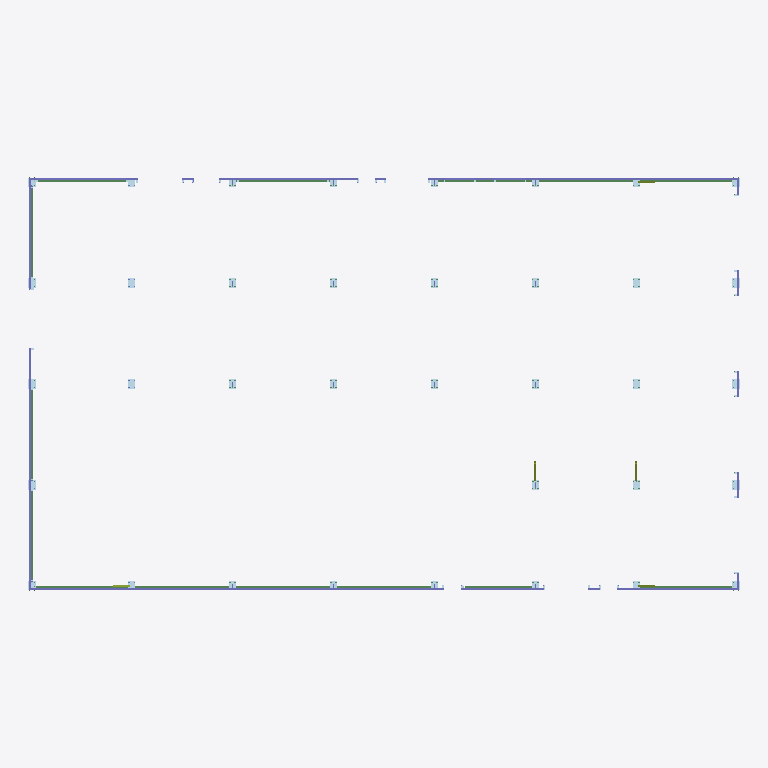
Plan cut of the same IFC building model at storey 'Undefined' (level 0.00 m, cut at 1.40 m), seen from above with north up, elements coloured by IFC class: 76 columns (violet), 36 plates (pale blue), 14 beams (green), 5 members (olive). Cut surfaces are drawn darker.
Extent 42.3 m × 24.6 m × 8.7 m (x, y, z). Storeys (1): Undefined at 0.00 m. Elements (5004): 1574 IfcPlate, 1443 IfcBeam, 1230 IfcMechanicalFastener, 604 IfcColumn, 153 IfcMember.

HEADER;
FILE_DESCRIPTION(('ViewDefinition[CoordinationView_V2.0, QuantityTakeOffAddOnView]','Option [BaseQuantities:On]','Option [GridExport:On]','Option [Assemblies:On]','Option [Bolts:On]','Option [Rebars:On]','Option [PourObjects:Off]','Option [Welds:Off]','Option [SurfaceTreatments:Off]','Option [LocationBy:0]','Option [ViewColors:Off]','Option [SectionedSpine:Off]','[2 more]'),'2;1');
FILE_NAME('G25-SPS.ifc','2025-08-28T15:31:47',(''),(''),'IFC Database version: Work','Tekla Structures 2021 Service Pack 7, IFC Export Version: 4.0.0.0 Feb  7 2022','');
FILE_SCHEMA(('IFC2X3'));
ENDSEC;
DATA;
#37=IFCPROJECT('3BuQ9vr995thz$aM$Sz93U',#5,'Undefined',$,$,$,$,(#11),#36);
#39=IFCSITE('3kUBzGG99A7weceGJf2pzu',#5,'Undefined',$,$,#38,$,$,.ELEMENT.,$,$,$,$,$);
#41=IFCBUILDING('28WJc16J16TfFsz8SEyqja',#5,'Undefined',$,$,#40,$,$,.ELEMENT.,$,$,$);
#43=IFCBUILDINGSTOREY('3$5vpwgh1BxfuJ0LW2ikKZ',#5,'Undefined',$,$,#42,$,$,.ELEMENT.,0.0);
#12231=IFCBEAM('3MG8THXxXFruFOnCpK1dfX',#996,'Ригель горизонтальный','PK120X4.0_32931_2015','PK120X4.0_32931_2015',#12211,#12230,'55');
#17099=IFCBEAM('0Kz0_esPn4EhBJBGtwlWGp',#996,'Ригель горизонтальный','PK120X4.0_32931_2015','PK120X4.0_32931_2015',#17086,#17098,'46');
#17192=IFCBEAM('2wXi$rlUrCjgKlx1pjAIBo',#996,'Ригель горизонтальный','PK120X4.0_32931_2015','PK120X4.0_32931_2015',#17181,#17191,'46');
#17271=IFCBEAM('1u$qjBxsXD3uez$6wuIGPT',#996,'Ригель горизонтальный','PK120X4.0_32931_2015','PK120X4.0_32931_2015',#17260,#17270,'46');
#13786=IFCBEAM('1BklVH1CnABfZrhSPINl_A',#996,'Ригель горизонтальный','PK120X4.0_32931_2015','PK120X4.0_32931_2015',#13761,#13785,'55');
#18749=IFCBEAM('1Dt8OBs4b5WePXFSqESocC',#996,'Ригель горизонтальный','PK120X4.0_32931_2015','PK120X4.0_32931_2015',#18738,#18748,'41');
#14265=IFCBEAM('3zMVEtec59rOJzei2uR0ee',#996,'Ригель горизонтальный','PK120X4.0_32931_2015','PK120X4.0_32931_2015',#14240,#14264,'41');
#15369=IFCBEAM('2MAaxwA5T6sPgYUfFxK9yw',#996,'Ригель горизонтальный','PK120X4.0_32931_2015','PK120X4.0_32931_2015',#15358,#15368,'41');
#19108=IFCBEAM('0hnb0Lsfn9ivtO9xT4qdOf',#996,'Ригель горизонтальный','PK120X4.0_32931_2015','PK120X4.0_32931_2015',#19097,#19107,'41');
#40430=IFCBEAM('3OqKsiJuj9LwenqdevEdVN',#996,'Ригель горизонтальный','PK100X3.0_32931_2015','PK100X3.0_32931_2015',#40419,#40429,'6');
#12118=IFCBEAM('262kvZBKX61easoMtlDq_H',#996,'Ригель горизонтальный','PK120X4.0_32931_2015','PK120X4.0_32931_2015',#12093,#12117,'41');
#16900=IFCBEAM('1STwvj1aX6vO7fCn3opQM$',#996,'Ригель горизонтальный','PK120X4.0_32931_2015','PK120X4.0_32931_2015',#16875,#16899,'48');
#17005=IFCBEAM('1zt73niKv7FuYSDuyaqV3B',#996,'Ригель горизонтальный','PK120X4.0_32931_2015','PK120X4.0_32931_2015',#16980,#17004,'48');
#15920=IFCBEAM('1szyELMbP7AR8izJrJ6icg',#996,'Ригель горизонтальный','PK100X3.0_32931_2015','PK100X3.0_32931_2015',#15895,#15919,'51');
#26950=IFCPLATE('3fA4V10P54HBqppyfHE6UP',#996,'Лист','PL25*440','PL25*440',#26947,#26949,'IDe92847c1-[number]-bd33-cfca51386799');
#39803=IFCPLATE('0vLzEaASv4wAA09oSfZHqe',#996,'Лист','PL25*440','PL25*440',#39800,#39802,'ID3957d3a4-29ce-44e8-a280-2727298d1d28');
#26697=IFCPLATE('1S5HcLlWL3X85FwvnFddhU',#996,'Лист','PL25*440','PL25*440',#26694,#26696,'ID5c151995-be05-4384-814f-eb9c4f9e7ade');
#39261=IFCPLATE('0NDc8cNOf3cfpi2VE5kICl',#996,'Лист','PL25*440','PL25*440',#39258,#39260,'ID17366226-5d8a-439a-9cec-09f385b9232f');
#24295=IFCPLATE('1icjYoBGr5Qe$YSdAmx5vb',#996,'Лист','PL25*440','PL25*440',#24292,#24294,'ID6c9ad8b2-2d0d-456a-8fe2-7272b0ec5e65');
#26191=IFCPLATE('1_mrlKRzb5PvVSm8rC0bCf',#996,'Лист','PL25*440','PL25*440',#26188,#26190,'ID7ec35bd4-6fd9-4567-97dc-c08d4c025329');
#23523=IFCPLATE('2kSI7ITUr5COwtOyUBJ_tM',#996,'Лист','PL25*440','PL25*440',#23520,#23522,'IDae7121d2-75ed-4531-8eb7-63c78b4fedd6');
#24039=IFCPLATE('2mc1ptH9bBggzNC39cfFyE',#996,'Лист','PL25*440','PL25*440',#24036,#24038,'IDb0981cf7-4499-4baa-af57-303266a4ff0e');
#29326=IFCPLATE('1iY7UklFPE_vxBzzSGhUk1',#996,'Лист','PL25*440','PL25*440',#29323,#29325,'ID6c8877ae-bcf6-4efb-9ecb-f7d710adeb81');
#31018=IFCPLATE('0gBzKZxgr45PLYa9qtArtJ',#996,'Лист','PL25*440','PL25*440',#31015,#31017,'ID2a2fd523-eead-[number]-909d372b5dd3');
#33430=IFCPLATE('17Cmf7KEL47vV2ngPgpygd',#996,'Лист','PL25*440','PL25*440',#33427,#33429,'ID47330a47-50e5-441f-97c2-c6a66acfcaa7');
#35906=IFCPLATE('0fRsfBlyD8AvbE_jAVj6Jm',#996,'Лист','PL25*440','PL25*440',#35903,#35905,'ID296f6a4b-bfc3-482b-994e-fad29fb464f0');
#38161=IFCPLATE('1AZmkqGWr9puI61Bh_27yL',#996,'Лист','PL25*440','PL25*440',#38158,#38160,'ID4a8f0bb4-420d-49cf-8486-04bafe087f15');
#37908=IFCPLATE('1H1TTkL699AQSRSwNb4rnN',#996,'Лист','PL25*440','PL25*440',#37905,#37907,'ID5105d76e-[number]-a71b-73a5e5135c57');
#29073=IFCPLATE('3HTvu3rFf1$xCDtFT_m6CZ',#996,'Лист','PL25*440','PL25*440',#29070,#29072,'IDd1779e03-d4fa-41ff-b30d-dcf77ec06323');
#30512=IFCPLATE('3y5Qqwgon1N8XB4$I6Ydcy',#996,'Лист','PL25*440','PL25*440',#30509,#30511,'IDfc15ad3a-ab2c-415c-884b-13f4868a79bc');
#32924=IFCPLATE('04bH$7mZDFXu98x2Arpzxe',#996,'Лист','PL25*440','PL25*440',#32921,#32923,'ID04951fc7-c233-4f87-8248-ec22b5cfdee8');
#35400=IFCPLATE('305qblfkXBFfFWnaHba3WO',#996,'Лист','PL25*440','PL25*440',#35397,#35399,'IDc017496f-a6e8-4b3e-93e0-c64465903818');
#37294=IFCPLATE('3O4boZiCj09R5rlPGfpbgY',#996,'Лист','PL25*440','PL25*440',#37291,#37293,'IDd8125ca3-b0cb-4025-b175-bd9429ce5aa2');
#28567=IFCPLATE('0wMqlje_P8wesy91m6zRjD',#996,'Лист','PL25*440','PL25*440',#28564,#28566,'ID3a5b4bed-a3e6-48ea-8dbc-241c06f5bb4d');
#38996=IFCPLATE('3zn$dOp0v2AvcWswrvVfPo',#996,'Лист','PL25*440','PL25*440',#38993,#38995,'IDfdc7f9d8-cc0e-422b-99a0-dbad797e9672');
#4800=IFCCOLUMN('2mOIxVNiT03ABc_kfi8jbO',#996,'СПС','S_PNL_T1200*120-5-10*80-5-5*0','S_PNL_T1200*120-5-10*80-5-5*0',#4797,#4799,'700');
#4842=IFCCOLUMN('33lX6eeEv1ffY2mT8UPldD',#996,'СПС','S_PNL_T1200*120-5-10*80-5-5*0','S_PNL_T1200*120-5-10*80-5-5*0',#4839,#4841,'700');
#4897=IFCCOLUMN('1muTCK99v30vx1rH3lgJQ9',#996,'СПС','S_PNL_T1200*120-5-10*80-5-5*0','S_PNL_T1200*120-5-10*80-5-5*0',#4890,#4896,'726');
#5036=IFCCOLUMN('12zXtzHL54iAKACiGpJo2b',#996,'СПС','S_PNL_T1200*120-5-10*80-5-5*0','S_PNL_T1200*120-5-10*80-5-5*0',#5025,#5035,'722');
#5207=IFCCOLUMN('3oL8wWT$9Ddw3S3oqpdw1d',#996,'СПС','S_PNL_T1200*120-5-10*80-5-5*0','S_PNL_T1200*120-5-10*80-5-5*0',#5200,#5206,'716');
#5476=IFCCOLUMN('0EeOvOHt5FDOHELWmSxCx4',#996,'СПС','S_PNL_T1200*120-5-10*80-5-5*0','S_PNL_T1200*120-5-10*80-5-5*0',#5473,#5475,'700');
#5751=IFCCOLUMN('2ggAKJYuL7julfbJcMIx$K',#996,'СПС','S_PNL_T1200*120-5-10*80-5-5*0','S_PNL_T1200*120-5-10*80-5-5*0',#5748,#5750,'700');
#5793=IFCCOLUMN('0wZe5tnGD2JOwa9$EMzlXV',#996,'СПС','S_PNL_T1200*120-5-10*80-5-5*0','S_PNL_T1200*120-5-10*80-5-5*0',#5790,#5792,'700');
#5835=IFCCOLUMN('3LnNVCOfz2Vwz$_OFo9bZF',#996,'СПС','S_PNL_T1200*120-5-10*80-5-5*0','S_PNL_T1200*120-5-10*80-5-5*0',#5832,#5834,'700');
#4339=IFCCOLUMN('1YjviaegL2je8sSRtt0mn_',#996,'СПС','S_PNL_T1200*120-5-10*80-5-5*0','S_PNL_T1200*120-5-10*80-5-5*0',#4336,#4338,'713');
#4406=IFCCOLUMN('2ap0hlFWzAlxcBXbFWpCiE',#996,'СПС','S_PNL_T1200*120-5-10*80-5-5*0','S_PNL_T1200*120-5-10*80-5-5*0',#4403,#4405,'713');
#5303=IFCCOLUMN('21Ujq0yG50aviz8Hj$gbkd',#996,'СПС','S_PNL_T1200*120-5-10*80-5-5*0','S_PNL_T1200*120-5-10*80-5-5*0',#5296,#5302,'712');
#5380=IFCCOLUMN('2boZKZ_Kv6NgsCBqKPjzlz',#996,'СПС','S_PNL_T1200*120-5-10*80-5-5*0','S_PNL_T1200*120-5-10*80-5-5*0',#5373,#5379,'700');
#5396=IFCCOLUMN('2Vr7arjlPAzuiIzZn7f6Mg',#996,'СПС','S_PNL_T1200*120-5-10*80-5-5*0','S_PNL_T1200*120-5-10*80-5-5*0',#5388,#5395,'709');
#23245=IFCPLATE('317uM1wwbFvg6Mcfo9zk3g',#996,'Лист','PL25*440','PL25*440',#23232,#23244,'IDc11f8581-eba9-4fe6-a196-9a9c89f6e0ea');
#23783=IFCPLATE('2GBCJ98pL2wvYYkWya$ULd',#996,'Лист','PL25*440','PL25*440',#23776,#23782,'ID902cc4c9-2335-42eb-98a2-ba0f24fde567');
#25938=IFCPLATE('22PFSbl$L4hvnXtMGJTF9F',#996,'Лист','PL25*440','PL25*440',#25935,#25937,'ID8264f725-bff5-44af-9c61-dd641374f24f');
#26444=IFCPLATE('0sRUuifD1AxgsLN0Tx2pV7',#996,'Лист','PL25*440','PL25*440',#26441,#26443,'ID366dee2c-a4d0-4aee-ad95-5c077b0b37c7');
#39526=IFCPLATE('148BEwjSv3Xu6aB$OiI$y4',#996,'Лист','PL25*440','PL25*440',#39523,#39525,'ID4420b3ba-b5ce-4387-81a4-2ff62c4bff04');
#1076=IFCCOLUMN('3QLahVXWH5Qvah3d$qTDhC',#996,'СПС','S_PNL_T1200*120-5-10*80-5-5*0','S_PNL_T1200*120-5-10*80-5-5*0',#1069,#1075,'713');
#4164=IFCCOLUMN('3KLi$cuT9DYu8xx03H9Xce',#996,'СПС','S_PNL_T1200*120-5-10*80-5-5*0','S_PNL_T1200*120-5-10*80-5-5*0',#4161,#4163,'713');
#4199=IFCCOLUMN('3qujhp75n6BgFZsqyVTJVq',#996,'СПС','S_PNL_T1200*120-5-10*80-5-5*0','S_PNL_T1200*120-5-10*80-5-5*0',#4196,#4198,'713');
#4183=IFCCOLUMN('1Jt5Evf$55687loBBJ1fzx',#996,'СПС','S_PNL_T1200*120-5-10*80-5-5*0','S_PNL_T1200*120-5-10*80-5-5*0',#4180,#4182,'713');
#4215=IFCCOLUMN('0VaatjvR15d8qQSh4EXW74',#996,'СПС','S_PNL_T1200*120-5-10*80-5-5*0','S_PNL_T1200*120-5-10*80-5-5*0',#4212,#4214,'713');
#4234=IFCCOLUMN('3UcaCcEJLA9ew21sWQNWdv',#996,'СПС','S_PNL_T1200*120-5-10*80-5-5*0','S_PNL_T1200*120-5-10*80-5-5*0',#4231,#4233,'713');
#4250=IFCCOLUMN('0$6u02Q0rFcB9dPoWYykhm',#996,'СПС','S_PNL_T1200*120-5-10*80-5-5*0','S_PNL_T1200*120-5-10*80-5-5*0',#4247,#4249,'713');
#4268=IFCCOLUMN('1MSnHqwL53VOis5iSiXAEt',#996,'СПС','S_PNL_T1200*120-5-10*80-5-5*0','S_PNL_T1200*120-5-10*80-5-5*0',#4265,#4267,'713');
#4307=IFCCOLUMN('3Bfnp9ribE5AO3euJemVnu',#996,'СПС','S_PNL_T1200*120-5-10*80-5-5*0','S_PNL_T1200*120-5-10*80-5-5*0',#4304,#4306,'713');
#4323=IFCCOLUMN('2sqd8wQPf0xftY7w2p1uCL',#996,'СПС','S_PNL_T1200*120-5-10*80-5-5*0','S_PNL_T1200*120-5-10*80-5-5*0',#4320,#4322,'713');
#4357=IFCCOLUMN('204BcL_8HAJQOSHU1HxN0t',#996,'СПС','S_PNL_T1200*120-5-10*80-5-5*0','S_PNL_T1200*120-5-10*80-5-5*0',#4354,#4356,'713');
#4374=IFCCOLUMN('268FtDqCj6L8U2hOyBQHxB',#996,'СПС','S_PNL_T1200*120-5-10*80-5-5*0','S_PNL_T1200*120-5-10*80-5-5*0',#4371,#4373,'713');
#4390=IFCCOLUMN('2xVgBBrML2fhAULMryulPi',#996,'СПС','S_PNL_T1200*120-5-10*80-5-5*0','S_PNL_T1200*120-5-10*80-5-5*0',#4387,#4389,'713');
#4433=IFCCOLUMN('3HLwXSwYHDIgMdkBcC8qpi',#996,'СПС','S_PNL_T1200*120-5-10*80-5-5*0','S_PNL_T1200*120-5-10*80-5-5*0',#4430,#4432,'713');
#4449=IFCCOLUMN('0TiXtKbOz3yPbATs2eBwbT',#996,'СПС','S_PNL_T1200*120-5-10*80-5-5*0','S_PNL_T1200*120-5-10*80-5-5*0',#4446,#4448,'713');
#4757=IFCCOLUMN('1XHp6TmH955QXppAZiASkr',#996,'СПС','S_PNL_T1200*120-5-10*80-5-5*0','S_PNL_T1200*120-5-10*80-5-5*0',#4754,#4756,'700');
#4776=IFCCOLUMN('3HgUfdci1F5QaJ_wAyhiL1',#996,'СПС','S_PNL_T1200*120-5-10*80-5-5*0','S_PNL_T1200*120-5-10*80-5-5*0',#4773,#4775,'700');
#4784=IFCCOLUMN('0$ZuMcnWL8GubC$9yCGNUi',#996,'СПС','S_PNL_T1200*120-5-10*80-5-5*0','S_PNL_T1200*120-5-10*80-5-5*0',#4781,#4783,'700');
#4792=IFCCOLUMN('3rPwuNbYHCzwonM41J7nOG',#996,'СПС','S_PNL_T1200*120-5-10*80-5-5*0','S_PNL_T1200*120-5-10*80-5-5*0',#4789,#4791,'700');
#4810=IFCCOLUMN('3KuEjmXB18uuI9QTs90Lab',#996,'СПС','S_PNL_T1200*120-5-10*80-5-5*0','S_PNL_T1200*120-5-10*80-5-5*0',#4807,#4809,'700');
#4826=IFCCOLUMN('1UqY_5Cpr67fdIyUkahOh2',#996,'СПС','S_PNL_T1200*120-5-10*80-5-5*0','S_PNL_T1200*120-5-10*80-5-5*0',#4823,#4825,'700');
#4818=IFCCOLUMN('3WUM0cZGrAFgvu1sggOli4',#996,'СПС','S_PNL_T1200*120-5-10*80-5-5*0','S_PNL_T1200*120-5-10*80-5-5*0',#4815,#4817,'700');
#4834=IFCCOLUMN('0SzRp011n9RgdmC5s5JHAn',#996,'СПС','S_PNL_T1200*120-5-10*80-5-5*0','S_PNL_T1200*120-5-10*80-5-5*0',#4831,#4833,'700');
#4882=IFCCOLUMN('1jT0TBp7z8mAR4mSPKM6zM',#996,'СПС','S_PNL_T1200*120-5-10*80-5-5*0','S_PNL_T1200*120-5-10*80-5-5*0',#4879,#4881,'700');
#4862=IFCCOLUMN('1Pg3OKthf68hG$yi8Cx68L',#996,'СПС','S_PNL_T1200*120-5-10*80-5-5*0','S_PNL_T1200*120-5-10*80-5-5*0',#4850,#4861,'727');
#5017=IFCCOLUMN('2_KGFcF5P0Pwz4WSywcXdW',#996,'СПС','S_PNL_T1200*120-5-10*80-5-5*0','S_PNL_T1200*120-5-10*80-5-5*0',#5014,#5016,'700');
#5062=IFCCOLUMN('2Q6KPQjZz6Fhj1us7vF_s_',#996,'СПС','S_PNL_T1200*120-5-10*80-5-5*0','S_PNL_T1200*120-5-10*80-5-5*0',#5055,#5061,'721');
#5226=IFCCOLUMN('0yCZmXJLbAqxkMm6BXiR9P',#996,'СПС','S_PNL_T1200*120-5-10*80-5-5*0','S_PNL_T1200*120-5-10*80-5-5*0',#5223,#5225,'713');
#5241=IFCCOLUMN('1XXtrwxxH8_gvYO279lic1',#996,'СПС','S_PNL_T1200*120-5-10*80-5-5*0','S_PNL_T1200*120-5-10*80-5-5*0',#5234,#5240,'715');
#5286=IFCCOLUMN('184VBzp8nEReWiK2zV$al2',#996,'СПС','S_PNL_T1200*120-5-10*80-5-5*0','S_PNL_T1200*120-5-10*80-5-5*0',#5283,#5285,'713');
#5278=IFCCOLUMN('3wrwKc5I12dxyFJcULzq8D',#996,'СПС','S_PNL_T1200*120-5-10*80-5-5*0','S_PNL_T1200*120-5-10*80-5-5*0',#5275,#5277,'713');
#5368=IFCCOLUMN('2EG1a9pX9BPwBh2DdNndW2',#996,'СПС','S_PNL_T1200*120-5-10*80-5-5*0','S_PNL_T1200*120-5-10*80-5-5*0',#5365,#5367,'700');
#5444=IFCCOLUMN('1uXys0vrX3XwWyEaHfSjsq',#996,'СПС','S_PNL_T1200*120-5-10*80-5-5*0','S_PNL_T1200*120-5-10*80-5-5*0',#5441,#5443,'700');
#5460=IFCCOLUMN('3cWEM1UxPBBvbEoXMUFOAR',#996,'СПС','S_PNL_T1200*120-5-10*80-5-5*0','S_PNL_T1200*120-5-10*80-5-5*0',#5457,#5459,'700');
#5452=IFCCOLUMN('0cLd4Nj65BmBqv6rLXpUsT',#996,'СПС','S_PNL_T1200*120-5-10*80-5-5*0','S_PNL_T1200*120-5-10*80-5-5*0',#5449,#5451,'700');
#5468=IFCCOLUMN('3pSZl11zHBShFDpPMr_DEx',#996,'СПС','S_PNL_T1200*120-5-10*80-5-5*0','S_PNL_T1200*120-5-10*80-5-5*0',#5465,#5467,'700');
#5629=IFCCOLUMN('0CjmYFYKHEJ8b876kK0NML',#996,'СПС','S_PNL_T1200*120-5-10*80-5-5*0','S_PNL_T1200*120-5-10*80-5-5*0',#5626,#5628,'700');
#5637=IFCCOLUMN('0On7QQHhb4lgDJO9AwIBa8',#996,'СПС','S_PNL_T1200*120-5-10*80-5-5*0','S_PNL_T1200*120-5-10*80-5-5*0',#5634,#5636,'700');
#5645=IFCCOLUMN('0SDVA1ZKz4ERhyJL5p1Sga',#996,'СПС','S_PNL_T1200*120-5-10*80-5-5*0','S_PNL_T1200*120-5-10*80-5-5*0',#5642,#5644,'700');
#5709=IFCCOLUMN('2C2$oQUBD9bP8oQfdQdC3P',#996,'СПС','S_PNL_T1200*120-5-10*80-5-5*0','S_PNL_T1200*120-5-10*80-5-5*0',#5706,#5708,'700');
#5725=IFCCOLUMN('2xk_33cirEcB55RuIx3340',#996,'СПС','S_PNL_T1200*120-5-10*80-5-5*0','S_PNL_T1200*120-5-10*80-5-5*0',#5722,#5724,'700');
#5717=IFCCOLUMN('0hz9vNAnn9QQivoy15VoWp',#996,'СПС','S_PNL_T1200*120-5-10*80-5-5*0','S_PNL_T1200*120-5-10*80-5-5*0',#5714,#5716,'700');
#5741=IFCCOLUMN('3St5v3qO16PPXM1XiYjnEq',#996,'СПС','S_PNL_T1200*120-5-10*80-5-5*0','S_PNL_T1200*120-5-10*80-5-5*0',#5738,#5740,'700');
#5733=IFCCOLUMN('2DPZcrYevABfHVPE5zuINz',#996,'СПС','S_PNL_T1200*120-5-10*80-5-5*0','S_PNL_T1200*120-5-10*80-5-5*0',#5730,#5732,'700');
#5759=IFCCOLUMN('25lUDhr5DArecaXlYlwcVb',#996,'СПС','S_PNL_T1200*120-5-10*80-5-5*0','S_PNL_T1200*120-5-10*80-5-5*0',#5756,#5758,'700');
#5767=IFCCOLUMN('1S4swm__D0ph3RbD7I5nI4',#996,'СПС','S_PNL_T1200*120-5-10*80-5-5*0','S_PNL_T1200*120-5-10*80-5-5*0',#5764,#5766,'700');
#5783=IFCCOLUMN('3m5DoQao92AeCi4q2X9zkF',#996,'СПС','S_PNL_T1200*120-5-10*80-5-5*0','S_PNL_T1200*120-5-10*80-5-5*0',#5780,#5782,'700');
#5775=IFCCOLUMN('0Nn6PA39XD2ermgjODPrZQ',#996,'СПС','S_PNL_T1200*120-5-10*80-5-5*0','S_PNL_T1200*120-5-10*80-5-5*0',#5772,#5774,'700');
#5801=IFCCOLUMN('0bMGqDPjH2_OIhMGHSBi8b',#996,'СПС','S_PNL_T1200*120-5-10*80-5-5*0','S_PNL_T1200*120-5-10*80-5-5*0',#5798,#5800,'700');
#5809=IFCCOLUMN('1oRmGj4FH5VvRUGMc1$e5U',#996,'СПС','S_PNL_T1200*120-5-10*80-5-5*0','S_PNL_T1200*120-5-10*80-5-5*0',#5806,#5808,'700');
#5817=IFCCOLUMN('214hMxEMv9vgWd3_NKeXnU',#996,'СПС','S_PNL_T1200*120-5-10*80-5-5*0','S_PNL_T1200*120-5-10*80-5-5*0',#5814,#5816,'700');
#5825=IFCCOLUMN('18XnUX3L1D4eSZJQ5_k7tV',#996,'СПС','S_PNL_T1200*120-5-10*80-5-5*0','S_PNL_T1200*120-5-10*80-5-5*0',#5822,#5824,'700');
#5851=IFCCOLUMN('2vh5JqVQj8mQASHInvYa1D',#996,'СПС','S_PNL_T1200*120-5-10*80-5-5*0','S_PNL_T1200*120-5-10*80-5-5*0',#5848,#5850,'700');
#5843=IFCCOLUMN('30_ovn1uX2SwWQoFMwJj1j',#996,'СПС','S_PNL_T1200*120-5-10*80-5-5*0','S_PNL_T1200*120-5-10*80-5-5*0',#5840,#5842,'700');
#5859=IFCCOLUMN('3scvjmxQLF8hu9_6L9xOP5',#996,'СПС','S_PNL_T1200*120-5-10*80-5-5*0','S_PNL_T1200*120-5-10*80-5-5*0',#5856,#5858,'700');
#5867=IFCCOLUMN('3M3RUGoIrAqB_24$ysm88Q',#996,'СПС','S_PNL_T1200*120-5-10*80-5-5*0','S_PNL_T1200*120-5-10*80-5-5*0',#5864,#5866,'700');
#10680=IFCMEMBER('2dsCVJsSDBihHoay$KD0vx',#996,'Связь вертикальная','PK120X4.0_32931_2015','PK120X4.0_32931_2015',#10650,#10679,'57');
#10787=IFCMEMBER('0mkeeWB0z7bvtKdReaYdYR',#996,'Связь вертикальная','PK120X4.0_32931_2015','PK120X4.0_32931_2015',#10776,#10786,'57');
#4575=IFCCOLUMN('3GCnqcCP1ASvMBuVf67j29',#996,'СПС','S_PNL_T1200*120-5-10*80-5-5*0','S_PNL_T1200*120-5-10*80-5-5*0',#4568,#4574,'730');
#4632=IFCCOLUMN('2RtguL04v1wejWS9aLrpB2',#996,'СПС','S_PNL_T1200*120-5-10*80-5-5*0','S_PNL_T1200*120-5-10*80-5-5*0',#4628,#4631,'730');
#4678=IFCCOLUMN('3YAbUwrTn3kR$OpuuFQ2SX',#996,'СПС','S_PNL_T1200*120-5-10*80-5-5*0','S_PNL_T1200*120-5-10*80-5-5*0',#4674,#4677,'730');
#28314=IFCPLATE('25r1t99Zb5BejavoAqdktu',#996,'Лист','PL25*440','PL25*440',#28311,#28313,'ID85d41dc9-2639-452e-8b64-e722b49eedf8');
#28820=IFCPLATE('092TcmPhT7zfYPRkIJ4u8b',#996,'Лист','PL25*440','PL25*440',#28817,#28819,'ID0909d9b0-66b7-47f6-9899-6ee493138225');
#30259=IFCPLATE('3qW87q90r7Vfh$vAYhCDFl',#996,'Лист','PL25*440','PL25*440',#30256,#30258,'IDf48081f4-240d-477e-9aff-e4a8ab30d3ef');
#30765=IFCPLATE('30EV3d2zz2aebn3uFh1msf',#996,'Лист','PL25*440','PL25*440',#30762,#30764,'IDc039f0e7-0bdf-[number]-0f83eb070da9');
#32671=IFCPLATE('0$6o4i_yD4UQ6ktWtuleRF',#996,'Лист','PL25*440','PL25*440',#32668,#32670,'ID3f1b212c-fbc3-4479-a1ae-de0df8be86cf');
#33177=IFCPLATE('0Hmiv1U7n8QveDQwYn6_0b',#996,'Лист','PL25*440','PL25*440',#33174,#33176,'ID11c2ce41-787c-486b-9a0d-6ba8b11be025');
#35147=IFCPLATE('0czECU0$LAMBFf4jco4lwt',#996,'Лист','PL25*440','PL25*440',#35144,#35146,'ID26f4e31e-03f5-4a58-b3e9-12d9b212feb7');
#35653=IFCPLATE('3nsDOwKgHAGQQlq48nEvqG',#996,'Лист','PL25*440','PL25*440',#35650,#35652,'IDf1d8d63a-52a4-4a41-a6af-d042313b9d10');
#5497=IFCCOLUMN('0FxPdTlE13cg_koHbgG5fA',#996,'СПС','S_PNL_T1200*120-5-10*80-5-5*0','S_PNL_T1200*120-5-10*80-5-5*0',#5485,#5496,'707');
#37041=IFCPLATE('12G8Em7SbEi8mt4qnIhC8Z',#996,'Лист','PL25*440','PL25*440',#37038,#37040,'ID424083b0-1dc9-4eb0-8c37-134c52acc223');
#37655=IFCPLATE('3$bIHOcnP60g812dr1oDCb',#996,'Лист','PL25*440','PL25*440',#37652,#37654,'IDff952458-9b16-4602-a201-0a7d41c8d325');
#5423=IFCCOLUMN('0nPbmcTQTE3gxmnUjE7vsH',#996,'СПС','S_PNL_T1200*120-5-10*80-5-5*0','S_PNL_T1200*120-5-10*80-5-5*0',#5415,#5422,'708');
#4732=IFCCOLUMN('29paJFAAf8COZlxmHsMrwI',#996,'СПС','S_PNL_T1200*120-5-10*80-5-5*0','S_PNL_T1200*120-5-10*80-5-5*0',#4724,#4731,'728');
#11911=IFCMEMBER('2VZSg_iRX81v8cvls_m7xh',#996,'Связь вертикальная','PK120X4.0_32931_2015','PK120X4.0_32931_2015',#11886,#11910,'49');
#16789=IFCMEMBER('1KzxRnTFPCDRac9zS7P4Io',#996,'Связь вертикальная','PK120X4.0_32931_2015','PK120X4.0_32931_2015',#16778,#16788,'49');
#16688=IFCMEMBER('0FwzEyZtX8_8fCOoF0hPri',#996,'Связь вертикальная','PK120X4.0_32931_2015','PK120X4.0_32931_2015',#16677,#16687,'49');
ENDSEC;